Photos from the image-classification dataset "dataset" in the GitHub repository clebrw/banknote-cnn-classifier. Its 2 classes are: fake banknote, real banknote.

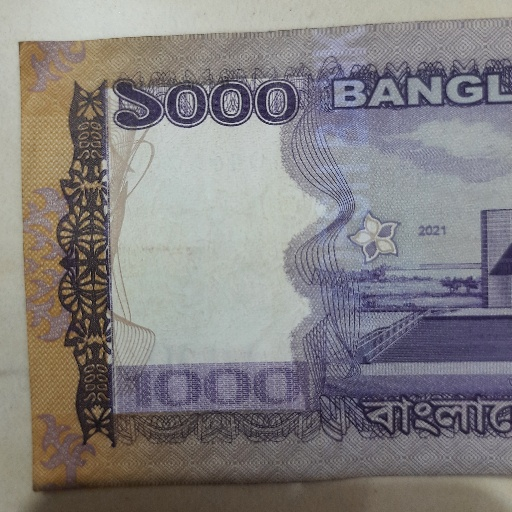
Label: real banknote

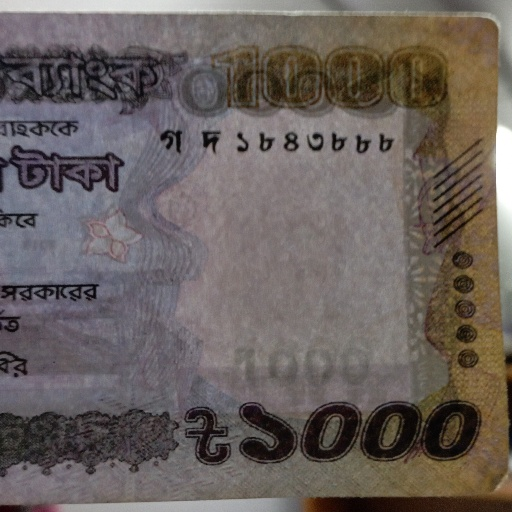
Label: fake banknote

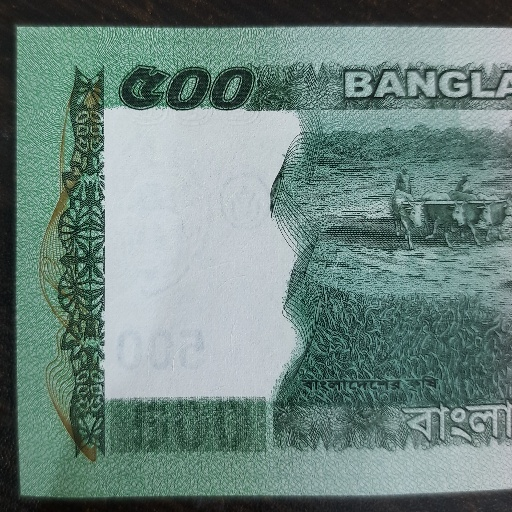
Label: real banknote

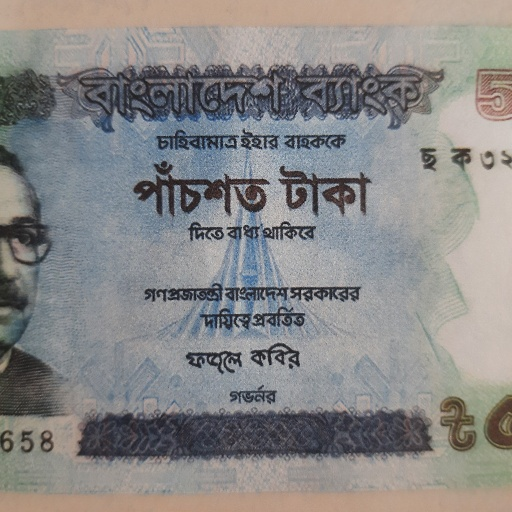
Label: fake banknote

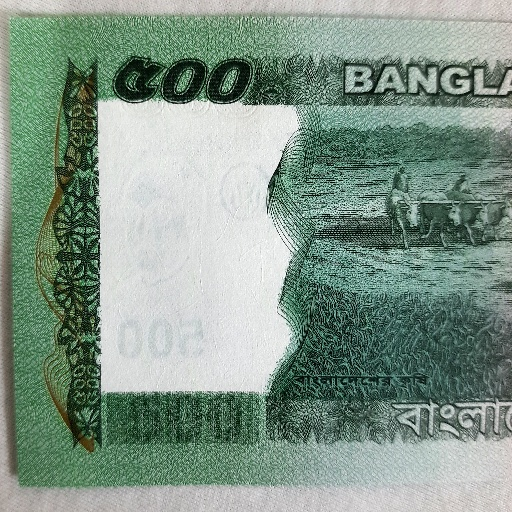
Label: real banknote

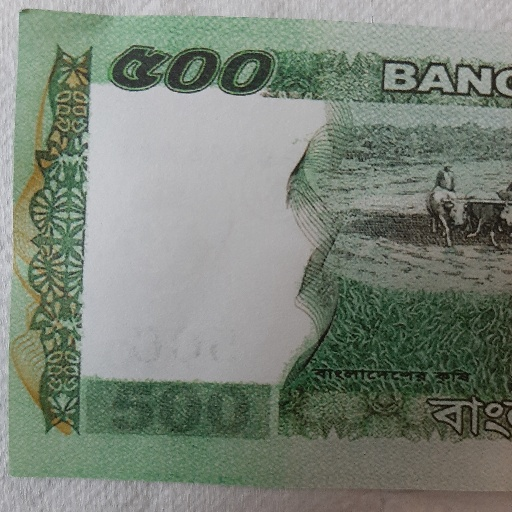
Label: fake banknote
